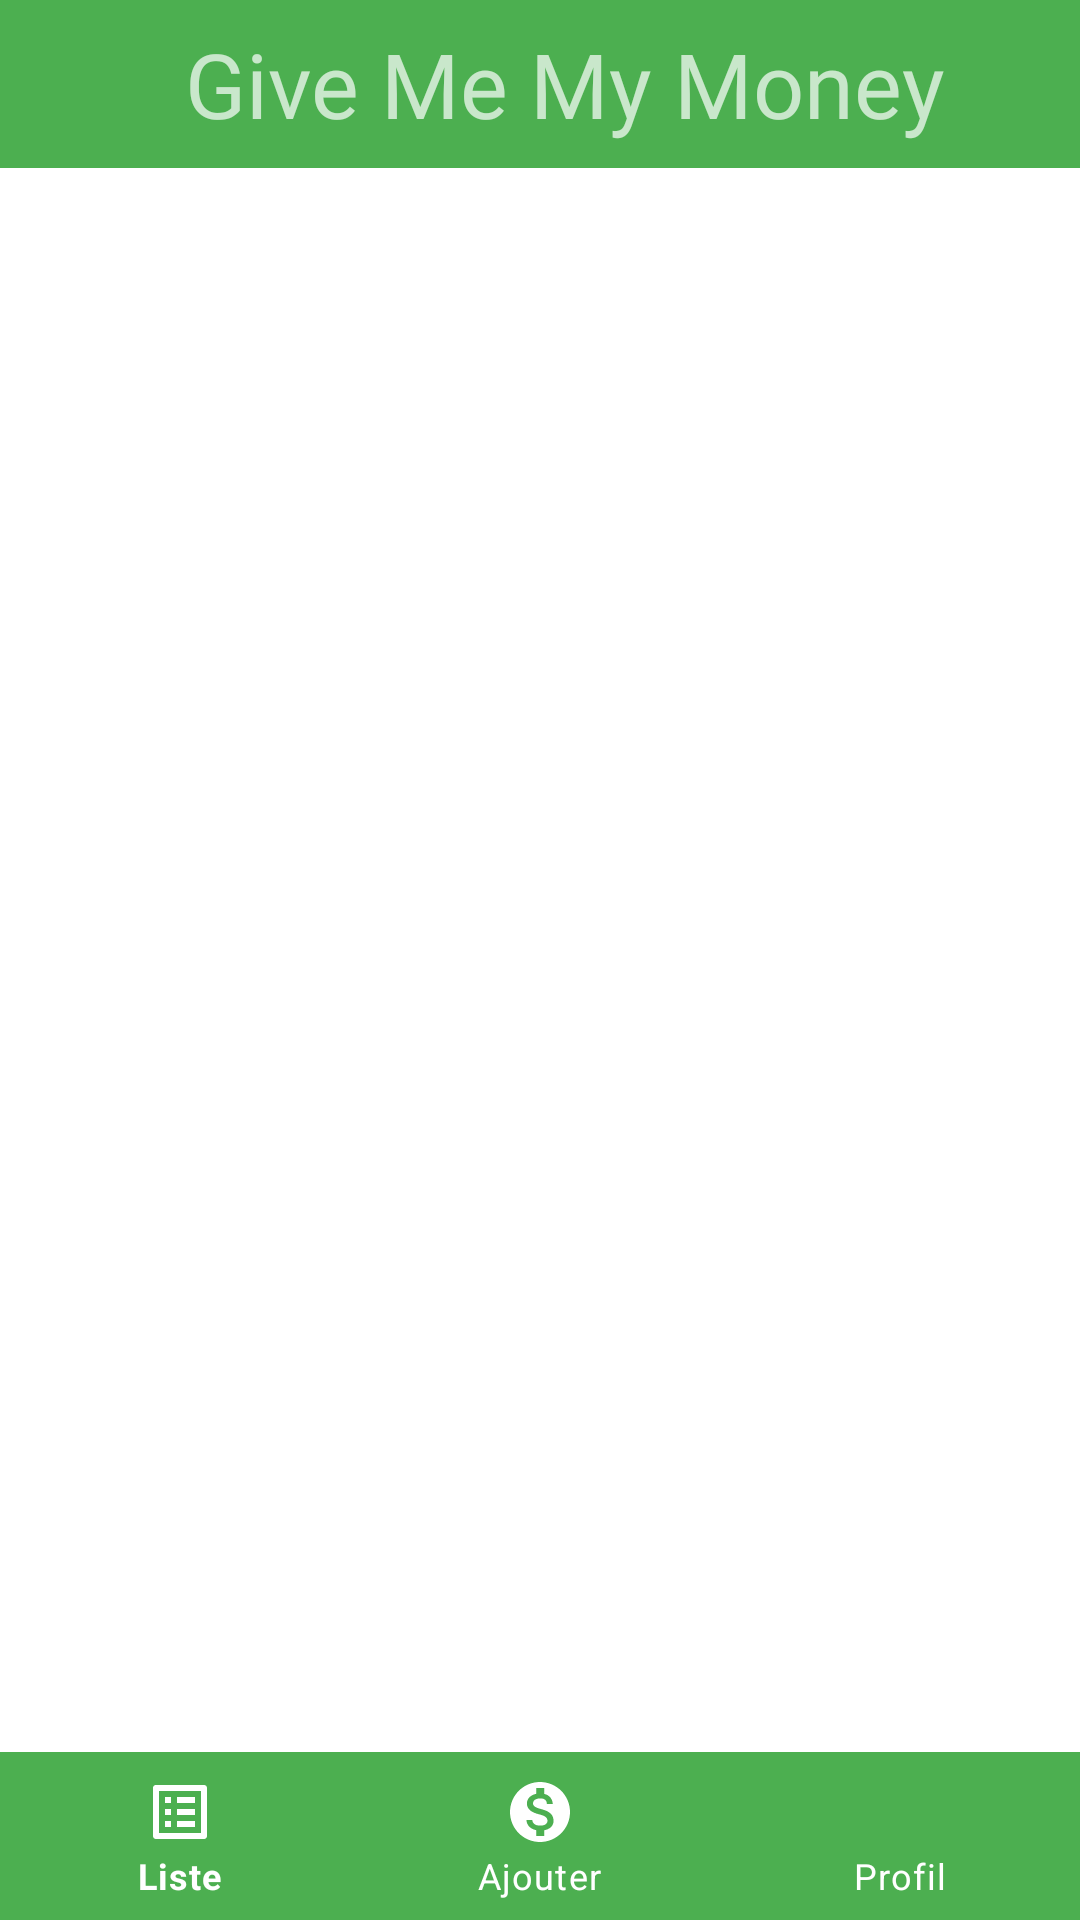

Reconstruct the res/layout file that produces this screen, plus the resources it refers to.
<!-- AndroidManifest.xml: application theme AppTheme -->
<!-- res/layout/activity_list_debt.xml -->
<?xml version="1.0" encoding="utf-8"?>
<androidx.constraintlayout.widget.ConstraintLayout xmlns:android="http://schemas.android.com/apk/res/android"
    xmlns:app="http://schemas.android.com/apk/res-auto"
    xmlns:tools="http://schemas.android.com/tools"

    android:layout_width="match_parent"
    android:layout_height="match_parent"
    tools:context=".View.listActivity.ListDebtActivity">

    <com.google.android.material.appbar.AppBarLayout
        android:id="@+id/appBarLayout"
        android:layout_width="match_parent"
        android:layout_height="wrap_content"
        android:theme="@style/AppTheme.AppBarOverlay"

        app:layout_constraintEnd_toEndOf="parent"
        app:layout_constraintStart_toStartOf="parent"
        app:layout_constraintTop_toTopOf="parent">

        <androidx.appcompat.widget.Toolbar
            android:layout_width="match_parent"
            android:layout_height="?attr/actionBarSize"
            android:alpha="1">

            <TextView
                android:layout_width="match_parent"
                android:layout_height="wrap_content"
                android:fontFamily="@font/bangers"
                android:gravity="center"
                android:text="@string/app_name"
                android:textColorHint="@color/white"
                android:textSize="30sp"
                android:textStyle="normal" />

        </androidx.appcompat.widget.Toolbar>
    </com.google.android.material.appbar.AppBarLayout>


    <androidx.recyclerview.widget.RecyclerView
        android:id="@+id/list_money"
        android:layout_width="0dp"
        android:layout_height="0dp"
        android:layout_marginStart="8dp"


        android:layout_marginTop="8dp"
        android:layout_marginEnd="8dp"
        app:layout_constraintBottom_toTopOf="@+id/activity_main_frame_layout"
        app:layout_constraintEnd_toEndOf="parent"
        app:layout_constraintHorizontal_bias="0.6"
        app:layout_constraintStart_toStartOf="parent"
        app:layout_constraintTop_toBottomOf="@+id/appBarLayout"
        app:layout_constraintVertical_bias="0.0"
        tools:itemCount="1"
        tools:listitem="@layout/item_money" />

    <FrameLayout
        android:id="@+id/activity_main_frame_layout"
        android:layout_width="match_parent"
        android:layout_height="wrap_content"
        app:layout_constraintBottom_toBottomOf="parent">

        <com.google.android.material.bottomnavigation.BottomNavigationView
            android:id="@+id/activity_main_bottom_navigation"
            android:layout_width="match_parent"
            android:layout_height="wrap_content"
            android:layout_gravity="bottom"
            android:background="@color/colorPrimary"
            app:itemIconTint="@color/white"
            app:itemTextColor="@color/white"
            app:labelVisibilityMode="labeled"
            app:layout_constraintEnd_toEndOf="parent"
            app:menu="@menu/bottom_navigation_menu" />

    </FrameLayout>

    <ProgressBar
        android:id="@+id/progressBar_loading_debt"
        style="?android:attr/progressBarStyle"
        android:layout_width="100dp"
        android:layout_height="100dp"
        android:layout_marginTop="250dp"
        android:visibility="gone"

        app:layout_constraintEnd_toEndOf="parent"
        app:layout_constraintStart_toStartOf="parent"
        app:layout_constraintTop_toTopOf="parent" />


    <TextView
        android:id="@+id/lbl_no_task"
        android:layout_width="match_parent"
        android:layout_height="0dp"
        android:drawableTop="@drawable/ic_work_off"
        android:gravity="center_horizontal|center_vertical"
        android:text="@string/no_debt"
        android:textSize="22sp"
        android:visibility="gone"
        app:layout_constraintBottom_toBottomOf="@+id/list_money"
        app:layout_constraintEnd_toEndOf="parent"
        app:layout_constraintStart_toStartOf="parent"
        tools:visibility="gone" />


</androidx.constraintlayout.widget.ConstraintLayout>
<!-- res/layout/item_money.xml (included above) -->
<?xml version="1.0" encoding="utf-8"?>
<androidx.cardview.widget.CardView xmlns:android="http://schemas.android.com/apk/res/android"
    xmlns:app="http://schemas.android.com/apk/res-auto"
    xmlns:tools="http://schemas.android.com/tools"
    android:layout_width="match_parent"
    android:layout_height="50dp"
    android:layout_marginBottom="10dp"
    app:cardBackgroundColor="@color/colorPrimary"
    android:alpha="0.7"
    app:cardElevation="6dp"
    app:cardCornerRadius="12dp">

    <androidx.constraintlayout.widget.ConstraintLayout
        android:layout_width="match_parent"
        android:layout_height="match_parent">

        <ImageView
            android:id="@+id/item_list_avatar"
            android:layout_width="0dp"
            android:layout_height="0dp"
            android:layout_marginEnd="8dp"
            android:src="@drawable/rounded"
            app:layout_constraintBottom_toBottomOf="parent"
            app:layout_constraintEnd_toStartOf="@+id/item_list_name"
            app:layout_constraintStart_toStartOf="parent"
            app:layout_constraintTop_toTopOf="parent"
            tools:src="@drawable/ic_person_white" />

        <TextView
            android:id="@+id/item_list_name"
            android:layout_width="0dp"
            android:layout_height="wrap_content"
            android:layout_marginEnd="140dp"
            android:maxWidth="250dp"
            android:maxLines="1"
            android:textColor="@color/dark"
            android:textSize="20sp"
            app:layout_constraintBottom_toBottomOf="parent"
            app:layout_constraintEnd_toStartOf="@+id/item_list_amount"
            app:layout_constraintStart_toEndOf="@+id/item_list_avatar"
            app:layout_constraintTop_toTopOf="parent"
            app:layout_constraintVertical_bias="0.0"
            tools:text="Nom prenom" />

        <TextView
            android:id="@+id/item_list_date"
            android:layout_width="0dp"
            android:layout_height="wrap_content"
            android:layout_marginStart="8dp"
            android:layout_marginEnd="32dp"
            android:textColor="@color/dark"
            android:textStyle="italic"
            app:layout_constraintBottom_toBottomOf="@+id/item_list_avatar"
            app:layout_constraintEnd_toStartOf="@+id/item_list_amount"
            app:layout_constraintHorizontal_bias="0.0"
            app:layout_constraintStart_toEndOf="@+id/item_list_avatar"
            app:layout_constraintTop_toBottomOf="@+id/item_list_name"
            app:layout_constraintVertical_bias="0.0"
            tools:text="25/05/20" />

        <TextView
            android:id="@+id/item_list_amount"
            android:layout_width="wrap_content"
            android:layout_height="wrap_content"
            android:textColor="@color/dark"
            android:textSize="20sp"
            android:textStyle="bold"
            app:layout_constraintBottom_toBottomOf="parent"
            app:layout_constraintEnd_toStartOf="@+id/item_list_delete_button"
            app:layout_constraintHorizontal_bias="0.9"
            app:layout_constraintStart_toEndOf="@+id/item_list_avatar"
            app:layout_constraintTop_toTopOf="parent"
            tools:text="25" />

        <ImageButton
            android:id="@+id/item_list_delete_button"
            android:layout_width="30dp"
            android:layout_height="wrap_content"
            android:layout_marginEnd="5dp"
            android:background="@null"
            app:layout_constraintBottom_toBottomOf="parent"
            app:layout_constraintEnd_toEndOf="parent"
            app:layout_constraintTop_toTopOf="parent"
            app:srcCompat="@drawable/ic_delete_white_24dp" />
    </androidx.constraintlayout.widget.ConstraintLayout>


</androidx.cardview.widget.CardView>
<!-- resources referenced by this layout -->
<resources>
  <color name="colorPrimary">#4CAF50</color>
  <color name="dark">#000000</color>
  <color name="white">#FFFFFF</color>
  <!-- drawable ic_delete_white_24dp (drawable) -->
  <vector xmlns:android="http://schemas.android.com/apk/res/android"
          android:width="34dp"
          android:height="34dp"
          android:viewportWidth="24.0"
          android:viewportHeight="24.0">
      <path
          android:fillColor="@color/red"
          android:pathData="M6,19c0,1.1 0.9,2 2,2h8c1.1,0 2,-0.9 2,-2V7H6v12zM19,4h-3.5l-1,-1h-5l-1,1H5v2h14V4z"/>
  </vector>
  <!-- drawable ic_work_off (drawable) -->
  <vector android:height="72dp" android:tint="@color/colorPrimary"
      android:viewportHeight="24" android:viewportWidth="24"
      android:width="72dp" xmlns:android="http://schemas.android.com/apk/res/android">
      <path android:fillColor="@android:color/white" android:pathData="M23,21.74l-1.46,-1.46L7.21,5.95 3.25,1.99 1.99,3.25l2.7,2.7h-0.64c-1.11,0 -1.99,0.89 -1.99,2l-0.01,11c0,1.11 0.89,2 2,2h15.64L21.74,23 23,21.74zM22,7.95c0.05,-1.11 -0.84,-2 -1.95,-1.95h-4V3.95c0,-1.11 -0.89,-2 -2,-1.95h-4c-1.11,-0.05 -2,0.84 -2,1.95v0.32l13.95,14V7.95zM14.05,6H10V3.95h4.05V6z"/>
  </vector>
  <!-- drawable rounded (drawable) -->
  <shape xmlns:android="http://schemas.android.com/apk/res/android" android:shape="ring">
  <corners android:radius="10dp"/>
  
  </shape>
  <string name="app_name">Give Me My Money</string>
  <string name="no_debt">Aucune reclamation à faire</string>
  <style name="AppTheme.AppBarOverlay" parent="ThemeOverlay.AppCompat.Dark.ActionBar" />
  <style name="AppTheme" parent="Theme.MaterialComponents.Light.DarkActionBar">
          
          <item name="colorPrimary">@color/colorPrimary</item>
          <item name="colorPrimaryDark">@color/colorPrimaryDark</item>
          <item name="colorAccent">@color/colorAccent</item>
  
      </style>
  <color name="red">#FF0000</color>
  <color name="colorPrimaryDark">#5D5D5D</color>
  <color name="colorAccent">#03DAC5</color>
</resources>
